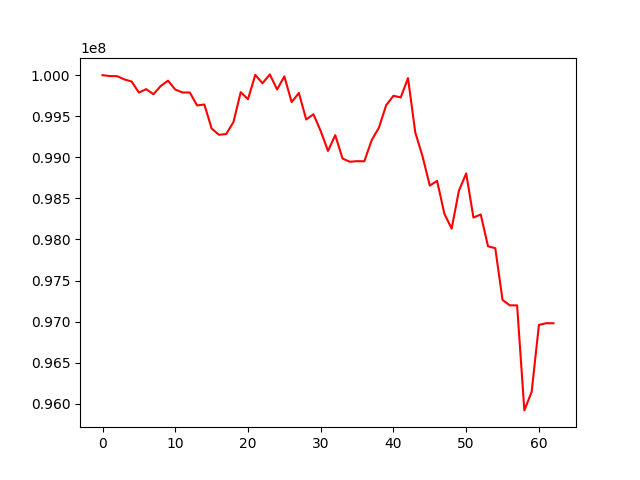

The table this chart was drawn from, first rows:
, 0
0, 100000000
1, 99989186
2, 99987859
3, 99948586
4, 99922356
5, 99787920
6, 99829884
7, 99768211
8, 99867777
9, 99933427
10, 99824686
11, 99789475
12, 99788539
13, 99631630
14, 99642790
15, 99350971
16, 99274426
17, 99283060
18, 99428952
19, 99793098
20, 99707564
21, 100003088
22, 99901274
23, 100009406
24, 99826236
25, 99985065
26, 99672228
27, 99783433
28, 99460578
29, 99524304
30, 99319216
31, 99077399
32, 99269951
33, 98984649
34, 98945936
35, 98953196
36, 98951930
37, 99207485
38, 99360880
39, 99634776
40, 99748796
41, 99729304
42, 99964210
43, 99303756
44, 99010629
45, 98655587
46, 98713110
47, 98313290
48, 98131722
49, 98593393
50, 98804100
51, 98266531
52, 98304049
53, 97917264
54, 97893680
55, 97263409
56, 97198061
57, 97197391
58, 95919110
59, 96145248
... 3 more rows
